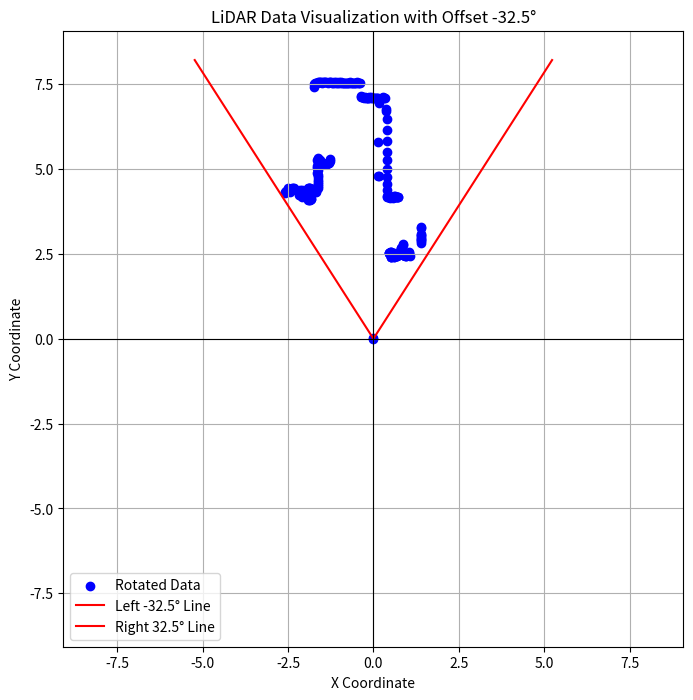

Here is the Python script that generated this plot:
import math
import matplotlib.pyplot as plt

def rotate_point(x, y, angle):
    rad = math.radians(angle)
    x_rot = x * math.cos(rad) - y * math.sin(rad)
    y_rot = x * math.sin(rad) + y * math.cos(rad)
    return x_rot, y_rot

def rotate_and_visualize(angles, ranges, rotation_angle_input, angle_offset):
    x_coords = []
    y_coords = []
    for angle, r in zip(angles, ranges):
        adjusted_angle = angle + rotation_angle_input
        rad = math.radians(adjusted_angle)
        x = r * math.cos(rad)
        y = r * math.sin(rad)
        x_coords.append(x)
        y_coords.append(y)

    right_x, right_y = [], []
    left_x, left_y = [], []

    for x, y in zip(x_coords, y_coords):
        if x >= 0:
            right_x.append(x)
            right_y.append(y)
        else:
            left_x.append(x)
            left_y.append(y)

    rotated_right_x, rotated_right_y = [], []
    for x, y in zip(right_x, right_y):
        x_rot, y_rot = rotate_point(x, y, -angle_offset)
        rotated_right_x.append(x_rot)
        rotated_right_y.append(y_rot)

    rotated_left_x, rotated_left_y = [], []
    for x, y in zip(left_x, left_y):
        x_rot, y_rot = rotate_point(x, y, angle_offset)
        rotated_left_x.append(x_rot)
        rotated_left_y.append(y_rot)

    final_x = rotated_left_x + rotated_right_x
    final_y = rotated_left_y + rotated_right_y

    return final_x, final_y

def visualize_data(x, y, ranges, angle_offset):
    plt.figure(figsize=(8, 8))
    plt.scatter(x, y, c='blue', label='Rotated Data')

    line_length = max(ranges) + 2
    left_limit = -32.5
    right_limit = 32.5
    x_left = line_length * math.sin(math.radians(left_limit))
    y_left = line_length * math.cos(math.radians(left_limit))
    x_right = line_length * math.sin(math.radians(right_limit))
    y_right = line_length * math.cos(math.radians(right_limit))

    plt.plot([0, x_left], [0, y_left], 'r-', label=f'Left {left_limit}° Line')
    plt.plot([0, x_right], [0, y_right], 'r-', label=f'Right {right_limit}° Line')

    plt.title(f"LiDAR Data Visualization with Offset {angle_offset}°")
    plt.xlabel("X Coordinate")
    plt.ylabel("Y Coordinate")
    plt.axhline(0, color='black', linewidth=0.8)
    plt.axvline(0, color='black', linewidth=0.8)
    plt.grid(True)
    plt.legend()

    max_range = max(max(abs(val) for val in x), max(abs(val) for val in y))
    margin = 0.2 * max_range
    plt.xlim(-max_range - margin, max_range + margin)
    plt.ylim(-max_range - margin, max_range + margin)

    output_file = "lidar_visualized_data.png"
    plt.savefig(output_file)
    print(f"시각화된 데이터가 {output_file}에 저장되었습니다.")
    plt.show()

if __name__ == "__main__":
    angles= [36.115, 0.0, 36.205, 36.496, 36.785000000000004, 37.071, 37.356, 37.639, 37.92, 38.2, 39.027, 39.299, 39.57, 39.839, 40.106, 40.372, 40.637, 40.9, 41.162, 41.422000000000004, 41.681, 41.939, 42.195, 42.45, 42.704, 42.957, 43.208, 43.459, 43.708, 43.957, 44.204, 44.45, 44.696, 44.94, 45.184, 45.426, 45.668, 45.909, 46.149, 46.388, 46.627, 46.865, 47.102000000000004, 47.338, 47.574, 47.809, 48.043, 48.277, 48.51, 48.742000000000004, 48.974000000000004, 49.206, 49.436, 49.667, 49.897, 50.126, 50.355000000000004, 50.584, 50.812, 51.039, 51.266, 51.493, 51.72, 51.946, 52.172000000000004, 52.397, 52.622, 52.847, 53.072, 53.296, 53.52, 53.743, 53.967, 54.19, 54.413000000000004, 54.636, 54.858000000000004, 55.08, 55.303000000000004, 55.524, 55.746, 55.968, 56.189, 56.410000000000004, 56.631, 56.852000000000004, 57.073, 57.294000000000004, 57.514, 57.735, 57.955, 58.175000000000004, 58.395, 58.615, 58.835, 59.055, 59.275, 59.495000000000005, 59.714, 59.934000000000005, 60.153, 60.373000000000005, 60.592, 60.811, 61.031, 61.25, 61.469, 61.688, 61.907000000000004, 62.126000000000005, 62.346000000000004, 62.565000000000005, 62.784, 63.003, 63.222, 63.441, 63.660000000000004, 63.879, 64.098, 64.31700000000001, 64.536, 64.755, 64.974, 65.193, 65.412, 0.095, 0.314, 0.533, 0.752, 0.971, 1.191, 1.41, 1.629, 1.849, 2.068, 2.287, 2.507, 2.726, 2.946, 3.166, 3.3850000000000002, 3.605, 3.825, 4.045, 4.265, 4.485, 4.706, 4.926, 5.146, 5.367, 5.588, 5.808, 6.029, 6.25, 6.471, 6.6930000000000005, 6.914, 7.136, 7.3580000000000005, 7.58, 7.8020000000000005, 8.024000000000001, 8.247, 8.469, 8.692, 8.915000000000001, 9.139, 9.362, 9.586, 9.81, 10.035, 10.259, 10.484, 10.709, 10.935, 11.161, 11.387, 11.613, 11.84, 12.067, 12.295, 12.523, 12.751, 12.98, 13.209, 13.439, 13.669, 13.899000000000001, 14.131, 14.362, 14.594, 14.827, 15.06, 15.294, 15.528, 15.763, 15.999, 16.235, 16.472, 16.71, 16.948, 17.188, 17.428, 17.668, 17.91, 18.152, 18.395, 18.639, 18.884, 19.13, 19.377, 19.625, 19.874, 20.124, 20.375, 20.627, 20.88, 21.134, 21.39, 21.646, 21.904, 22.164, 22.424, 22.686, 22.949, 23.214000000000002, 23.48, 23.748, 24.017, 24.288, 24.560000000000002, 24.834, 25.11, 25.387, 25.667, 25.948, 26.23, 26.515, 26.802, 27.09, 27.381, 27.968, 28.265, 28.564]
    ranges= [0.0016, 0.0256, 3.1512000000000002, 3.2031, 3.2329000000000003, 3.2501, 3.2816, 3.3191, 3.3691, 3.3902, 2.6661, 3.5582000000000003, 3.567, 2.6831, 2.7542, 2.7407, 2.6649000000000003, 2.6203000000000003, 2.6109, 2.6297, 2.6207000000000003, 2.6243000000000003, 2.6305, 2.6186000000000003, 2.6054, 2.6109, 2.6017, 2.6145, 2.6285000000000003, 2.6301, 2.6472, 2.6354, 2.6561, 2.8968000000000003, 2.9290000000000003, 2.7956000000000003, 2.7823, 2.7054, 2.5847, 2.5786000000000002, 2.5274, 2.5311, 2.5378000000000003, 2.5573, 2.5714, 2.5888, 2.5268, 2.4872, 2.4903, 2.5314, 2.5767, 2.5845000000000002, 2.5387, 2.5172000000000003, 2.4850000000000003, 2.4563, 2.4502, 2.4491, 2.5814, 2.6009, 2.599, 2.5935, 2.58, 2.5684, 2.5536000000000003, 2.5660000000000003, 4.2381, 4.2296000000000005, 4.2413, 4.242900000000001, 4.2247, 4.2099, 4.2451, 4.219, 4.2366, 4.1958, 4.2171, 4.2138, 4.2010000000000005, 4.1927, 4.1736, 4.1917, 4.2026, 4.203, 4.1833, 4.1913, 4.2097, 4.3874, 4.5743, 4.7935, 5.0105, 5.278300000000001, 5.520700000000001, 5.8232, 6.1715, 6.4857000000000005, 6.7172, 6.7832, 7.100300000000001, 7.104, 7.1131, 7.1048, 4.809200000000001, 4.8062000000000005, 5.8033, 6.9354000000000005, 7.0918, 7.0896, 7.1001, 7.098000000000001, 7.098800000000001, 7.0983, 7.0959, 7.107, 7.099200000000001, 7.1098, 7.1046000000000005, 7.102, 7.0986, 7.107600000000001, 7.1117, 7.098800000000001, 7.114400000000001, 7.1204, 7.1244000000000005, 7.116300000000001, 7.1639, 7.5314000000000005, 7.5518, 7.560300000000001, 7.565600000000001, 7.5536, 7.553, 7.556100000000001, 7.562200000000001, 7.5594, 7.5548, 7.5785, 7.5758, 7.5722000000000005, 7.5732, 7.5796, 7.58, 7.590000000000001, 7.5888, 7.593800000000001, 7.6092, 7.5964, 7.620100000000001, 7.6142, 7.6203, 7.627000000000001, 7.6253, 7.6417, 7.6372, 7.633900000000001, 7.6561, 7.6554, 7.6653, 7.6633000000000004, 7.6751000000000005, 7.676, 7.6881, 7.688000000000001, 7.691800000000001, 7.708500000000001, 7.7081, 7.722, 7.7312, 7.720000000000001, 7.715400000000001, 7.7321, 7.694400000000001, 7.6082, 5.4504, 5.3955, 5.3763000000000005, 5.3407, 5.3536, 5.334700000000001, 5.3319, 5.3163, 5.3295, 5.3363000000000005, 5.342700000000001, 5.3581, 5.3817, 5.415100000000001, 5.4808, 5.5151, 5.5602, 5.5008, 5.4173, 5.3581, 5.295, 5.219600000000001, 5.157900000000001, 5.0924000000000005, 5.027200000000001, 4.9622, 4.9002, 4.8394, 4.7885, 4.7426, 4.7325, 4.7533, 4.7371, 4.6581, 4.6253, 4.6389000000000005, 4.6778, 4.6669, 4.684, 4.8002, 4.8147, 4.833200000000001, 4.8348, 4.6801, 4.5075, 4.4979000000000005, 4.4926, 4.494800000000001, 4.5086, 4.78, 4.8632, 4.823300000000001, 4.8887, 4.8166, 4.6811, 4.738, 4.7584, 4.9207, 5.0193, 5.0366, 5.0516000000000005, 5.0258, 5.0106, 5.0532, 5.077500000000001, 4.9587, 5.0441, 5.053, 5.0455000000000005, 5.0166]
    
    rotation_angle_input = 60
    angle_offset = -32.5
    final_x, final_y = rotate_and_visualize(angles, ranges, rotation_angle_input, angle_offset)
    visualize_data(final_x, final_y, ranges, angle_offset)
